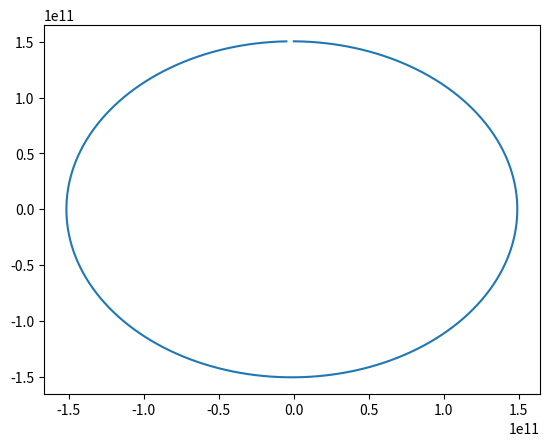

Write Python code to recreate this figure.
import matplotlib.pyplot as plt
import numpy as np

# Setting up:
t = 0 # s
dt = 24*3600 # s
G = 6.6743*10**(-11) # N*m^2/kg^2
mZ = 1.9884*10**(30) # kg, sun
mA = 5.972*10**(24) # kg, earth
r = 0.1496*10**(12) + 6.371*10**6 + 6.957*10**8 # m
x = 0
y = r
vX = np.sqrt(G*mZ/r) # m/s, comes from Fmpz = Fg
vY = 0

# for plotting:
xp = [x]
yp = [y]

# main loop:
while True:
    Fg = G * mA * mZ / pow(r, 2)
    # debugging:
    # print("Fg: " + str(Fg) + " vX: " + str(vX) + " vY: " + str(vY) + " x: " + str(x) + " y: " + str(y))
    # x direction:
    Fx = -Fg * x / r
    aX = Fx / mA
    dv = aX * dt
    vX += dv
    dx = vX * dt
    x += dx
    # y direction:
    Fy = -Fg * y / r
    aY = Fy / mA
    dv = aY * dt
    vY += dv
    dy = vY * dt
    y += dy
    # comping it back together:
    r = np.sqrt(pow(x, 2) + pow(y, 2))
    xp.append(x)
    yp.append(y)
    t += dt
    # stop condition:
    if t >= 366*24*3600: # seconds in a year
        break


# Plotting:
fig, ax = plt.subplots()
ax.plot(xp,yp)  
plt.show()
